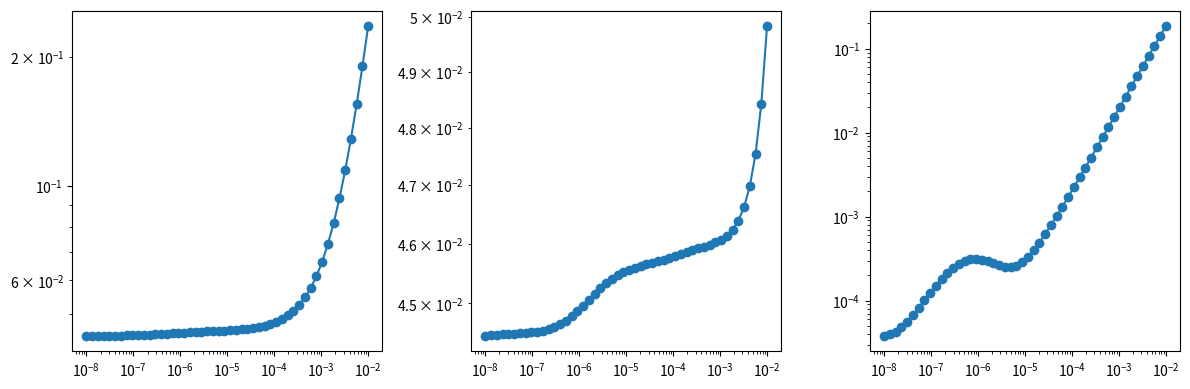
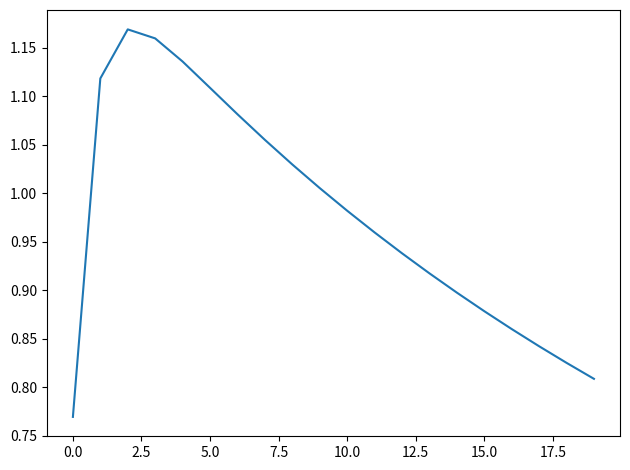

Write the Python code that produced these figures, in order.
import scipy.linalg as sp
import numpy as np
import matplotlib.pyplot as plt

n = 20
delta = 0.05

A = sp.hilbert(n)
x_true = np.ones(n)
b = A @ x_true

sigma = np.random.normal(0, 1, n)
b_delta = b + delta * sigma

alphas = np.logspace(-8, -2, 50)

J_values = []
residual_values = []
reg_values = []

E = np.eye(n)

for alpha in alphas:
    M = A.T @ A + alpha * E
    rhs = A.T @ b_delta
    x_alpha = np.linalg.solve(M, rhs)

    residual = A @ x_alpha - b_delta
    residual_norm2 = np.linalg.norm(residual)**2
    reg_norm2 = alpha * np.linalg.norm(x_alpha)**2

    J = residual_norm2 + reg_norm2

    residual_values.append(residual_norm2)
    reg_values.append(reg_norm2)
    J_values.append(J)

M = A.T @ A + 1e-3*E
rhs = A.T @ b_delta
x_alpha = np.linalg.solve(M, rhs)

plt.figure(figsize=(12, 4))

plt.subplot(1, 3, 1)
plt.plot(alphas, J_values, 'o-')
plt.xscale('log') 
plt.yscale('log')

plt.subplot(1, 3, 2)
plt.plot(alphas, residual_values, 'o-')
plt.xscale('log')
plt.yscale('log')

plt.subplot(1, 3, 3)
plt.plot(alphas, reg_values, 'o-')
plt.xscale('log')
plt.yscale('log')

plt.tight_layout()

plt.figure()

plt.plot(x_alpha)

plt.tight_layout()
plt.show()